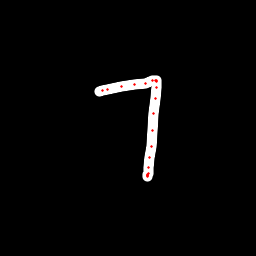

Data behind this chart, as committed beside it:
x, y, hover, eod
99.49, 91.81, 0.0, 0.0
102, 90.71, 0.0, 0.0
107, 89.26, 0.0, 0.0
121.3, 86.5, 0.0, 0.0
134, 84.78, 0.0, 0.0
145.5, 83.05, 0.0, 0.0
152.3, 80.92, 0.0, 0.0
155.6, 80.15, 0.0, 0.0
156.9, 80.36, 0.0, 0.0
157, 81.68, 0.0, 0.0
156.7, 87.9, 0.0, 0.0
155.7, 98.96, 0.0, 0.0
153.9, 113.9, 0.0, 0.0
152.4, 130.3, 0.0, 0.0
151.2, 146.1, 0.0, 0.0
149.8, 157.1, 0.0, 0.0
148.8, 167.9, 0.0, 0.0
148, 173, 0.0, 0.0
147.9, 175.5, 0.0, 0.0
147.7, 176.3, 0.0, 0.0
147.6, 175.6, 0.0, 0.0
147.9, 174.2, 0.0, 1.0
